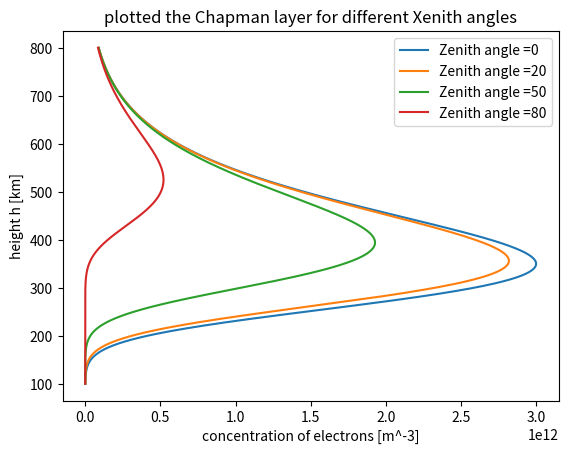

Python code for this plot:
import numpy as np
import matplotlib.pyplot as plt

h_max = 350 #km
H = 100 #km
N_max = 3.0e+12 # m^-3

h = np.linspace(100,800,10000) #km
X = np.array([0,20,50,80])*np.pi/180

def N_e(h,X):
    z = (h-h_max)/H
    N = N_max* np.exp(1-z-np.exp(-z)/np.cos(X))
    return N
for x in X:
    plt.plot(N_e(h,x),h)


plt.title('plotted the Chapman layer for different Xenith angles')
plt.legend(['Zenith angle =0','Zenith angle =20','Zenith angle =50','Zenith angle =80'])
plt.xlabel('concentration of electrons [m^-3]')
plt.ylabel('height h [km]')
plt.show()

"""
to Calculate the TEC at a Zenith angle, we use the trapez method as integrator
"""

TEC = np.trapz(N_e(h,0),dx =(800.-100.)/10000.)/1e16
print(TEC)
